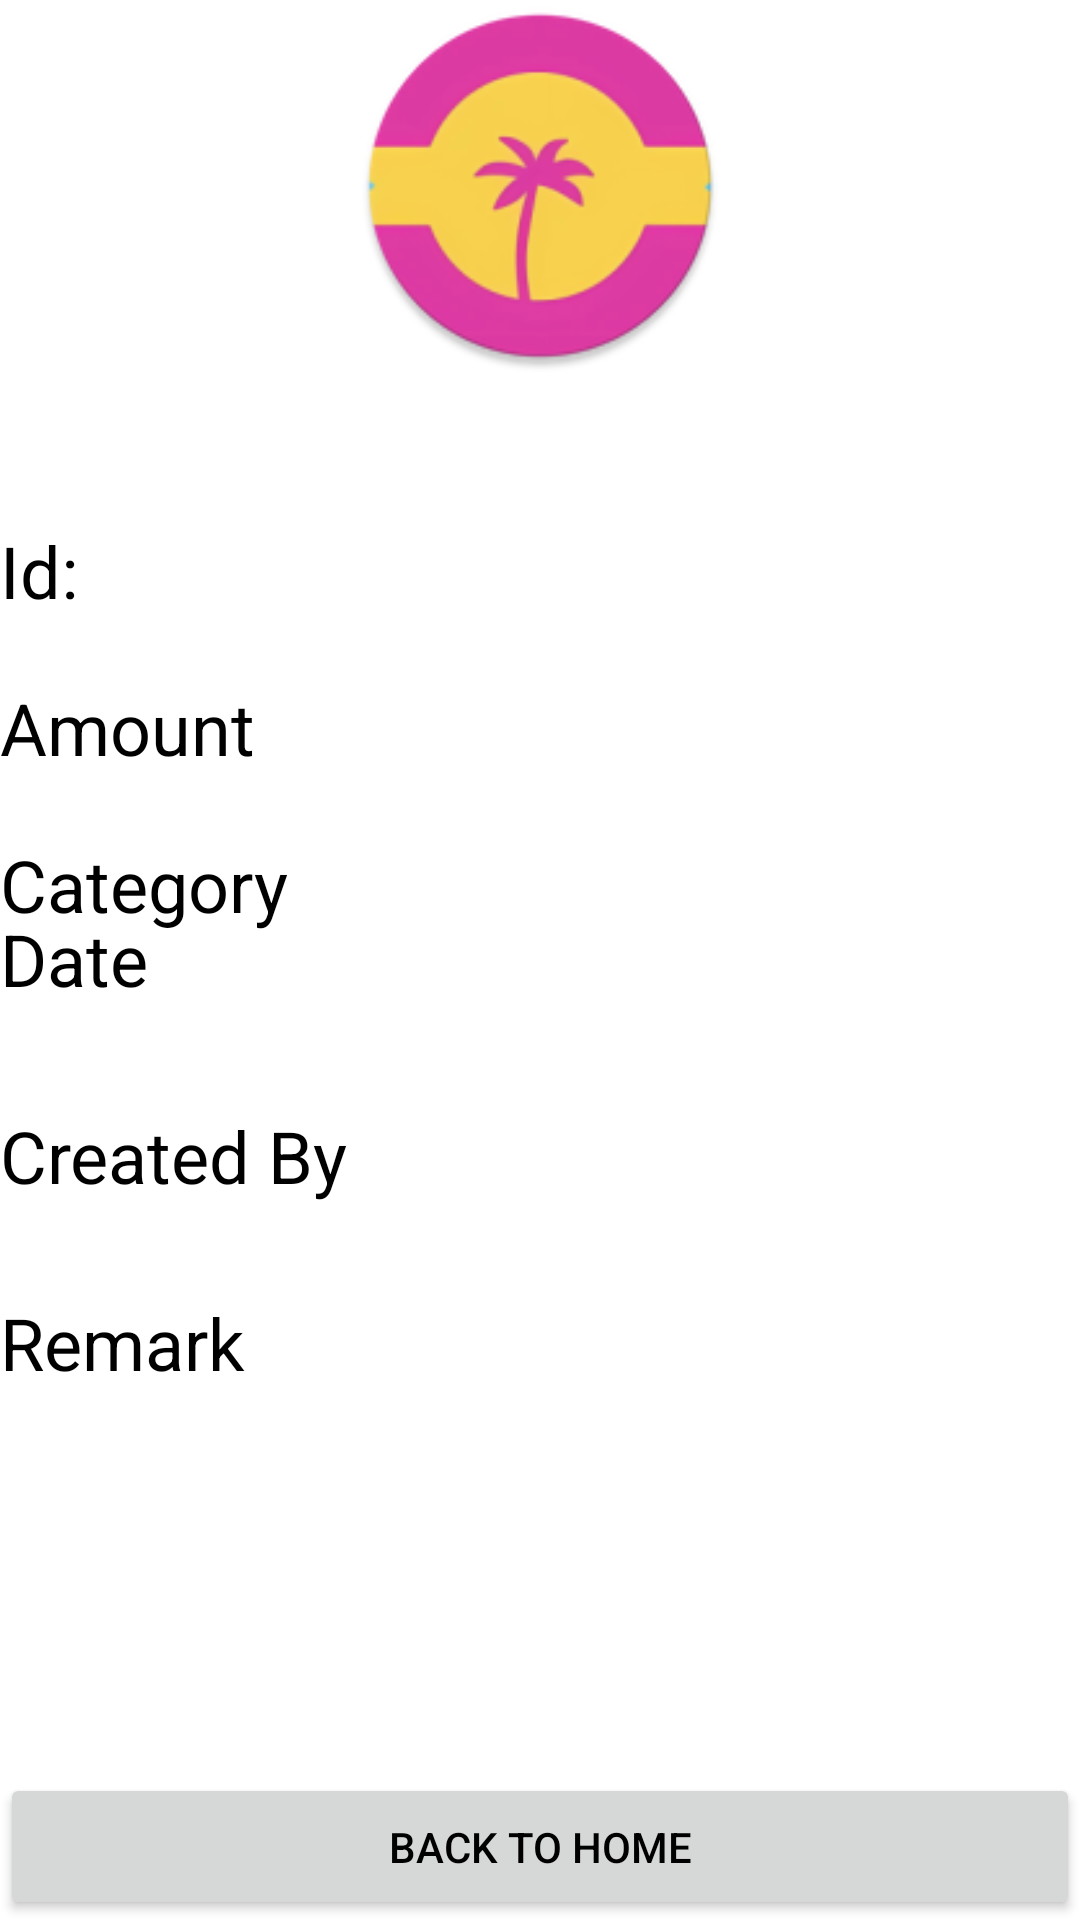

Produce the Android XML layout that renders to this screen, including the resource entries it uses.
<!-- AndroidManifest.xml: application theme Theme.FlopETracker -->
<!-- res/layout/activity_detail_expense.xml -->
<?xml version="1.0" encoding="utf-8"?>
<androidx.constraintlayout.widget.ConstraintLayout xmlns:android="http://schemas.android.com/apk/res/android"
    xmlns:app="http://schemas.android.com/apk/res-auto"
    xmlns:tools="http://schemas.android.com/tools"
    android:id="@+id/main"
    android:layout_width="match_parent"
    android:layout_height="match_parent"
    android:layout_margin="16dp"
    tools:context=".activity.DetailExpenseActivity">

    <ImageView
        android:id="@+id/logo"
        android:layout_width="132dp"
        android:layout_height="124dp"
        android:contentDescription="@string/logo_hint"
        app:layout_constraintEnd_toEndOf="parent"
        app:layout_constraintStart_toStartOf="parent"
        app:layout_constraintTop_toTopOf="parent"
        app:srcCompat="@mipmap/ic_launcher_round" />

    <TextView
        android:id="@+id/expense_id"
        style="@style/NormalText"
        android:layout_marginTop="50dp"
        android:layout_width="wrap_content"
        android:layout_height="wrap_content"
        android:text="@string/label_Id"
        app:layout_constraintStart_toStartOf="parent"
        app:layout_constraintTop_toBottomOf="@id/logo" />

    <TextView
        android:id="@+id/amount"
        style="@style/NormalText"
        android:layout_marginTop="20dp"
        android:layout_width="wrap_content"
        android:layout_height="wrap_content"
        android:text="@string/label_amount"
        app:layout_constraintStart_toStartOf="parent"
        app:layout_constraintTop_toBottomOf="@id/expense_id" />

    <TextView
        android:id="@+id/category"
        style="@style/NormalText"
        android:layout_marginTop="20dp"
        android:layout_width="wrap_content"
        android:layout_height="wrap_content"
        android:text="@string/label_category"
        app:layout_constraintStart_toStartOf="parent"
        app:layout_constraintTop_toBottomOf="@id/amount" />

    <TextView
        android:id="@+id/date"
        style="@style/NormalText"
        android:layout_width="wrap_content"
        android:layout_height="wrap_content"
        android:text="@string/label_date"
        app:layout_constraintBottom_toBottomOf="parent"
        app:layout_constraintEnd_toEndOf="parent"
        app:layout_constraintHorizontal_bias="0.0"
        app:layout_constraintStart_toStartOf="parent"
        app:layout_constraintTop_toTopOf="parent"
        app:layout_constraintVertical_bias="0.499" />

    <TextView
        android:id="@+id/created_by"
        style="@style/NormalText"
        android:layout_width="wrap_content"
        android:layout_height="wrap_content"
        android:text="@string/label_created_by"
        app:layout_constraintBottom_toBottomOf="parent"
        app:layout_constraintEnd_toEndOf="parent"
        app:layout_constraintHorizontal_bias="0.0"
        app:layout_constraintStart_toStartOf="parent"
        app:layout_constraintTop_toTopOf="parent"
        app:layout_constraintVertical_bias="0.607" />

    <TextView
        android:id="@+id/remark"
        style="@style/NormalText"
        android:layout_width="wrap_content"
        android:layout_height="wrap_content"
        android:text="@string/label_remark"
        app:layout_constraintBottom_toBottomOf="parent"
        app:layout_constraintEnd_toEndOf="parent"
        app:layout_constraintHorizontal_bias="0.0"
        app:layout_constraintStart_toStartOf="parent"
        app:layout_constraintTop_toTopOf="parent"
        app:layout_constraintVertical_bias="0.71" />

    <Button
        android:id="@+id/back_home_button"
        android:layout_width="match_parent"
        android:layout_height="wrap_content"
        android:paddingVertical="15dp"
        android:text="@string/button_back_home"
        app:layout_constraintBottom_toBottomOf="parent"
        app:layout_constraintTop_toTopOf="parent"
        app:layout_constraintVertical_bias="1.0"
        tools:layout_editor_absoluteX="0dp" />

</androidx.constraintlayout.widget.ConstraintLayout>
<!-- resources referenced by this layout -->
<resources>
  <!-- mipmap ic_launcher_round: webp bitmap (mipmap-hdpi, 5354 bytes) -->
  <string name="button_back_home">Back to home</string>
  <string name="label_Id" translatable="false">Id:</string>
  <string name="label_amount">Amount</string>
  <string name="label_category">Category</string>
  <string name="label_created_by">Created By</string>
  <string name="label_date">Date</string>
  <string name="label_remark">Remark</string>
  <string name="logo_hint" translatable="false">Flop Logo</string>
  <style name="NormalText">
          <item name="android:textSize">24sp</item>
          <item name="android:textColor">?android:textColorPrimary</item>
      </style>
  <style name="Theme.FlopETracker" parent="Theme.MaterialComponents.Light">
          <item name="colorPrimary">@color/primary_light_color</item>
          <item name="colorPrimaryVariant">@color/primary_dark_color</item>
          <item name="android:colorBackground">@color/background_light</item>
          <item name="android:textColorPrimary">@color/text_light_color</item>
      </style>
  <color name="primary_light_color">#FF6200EE</color>
  <color name="primary_dark_color">#FF3700B3</color>
  <color name="background_light">#FFFFFFFF</color>
  <color name="text_light_color">#FF000000</color>
</resources>
